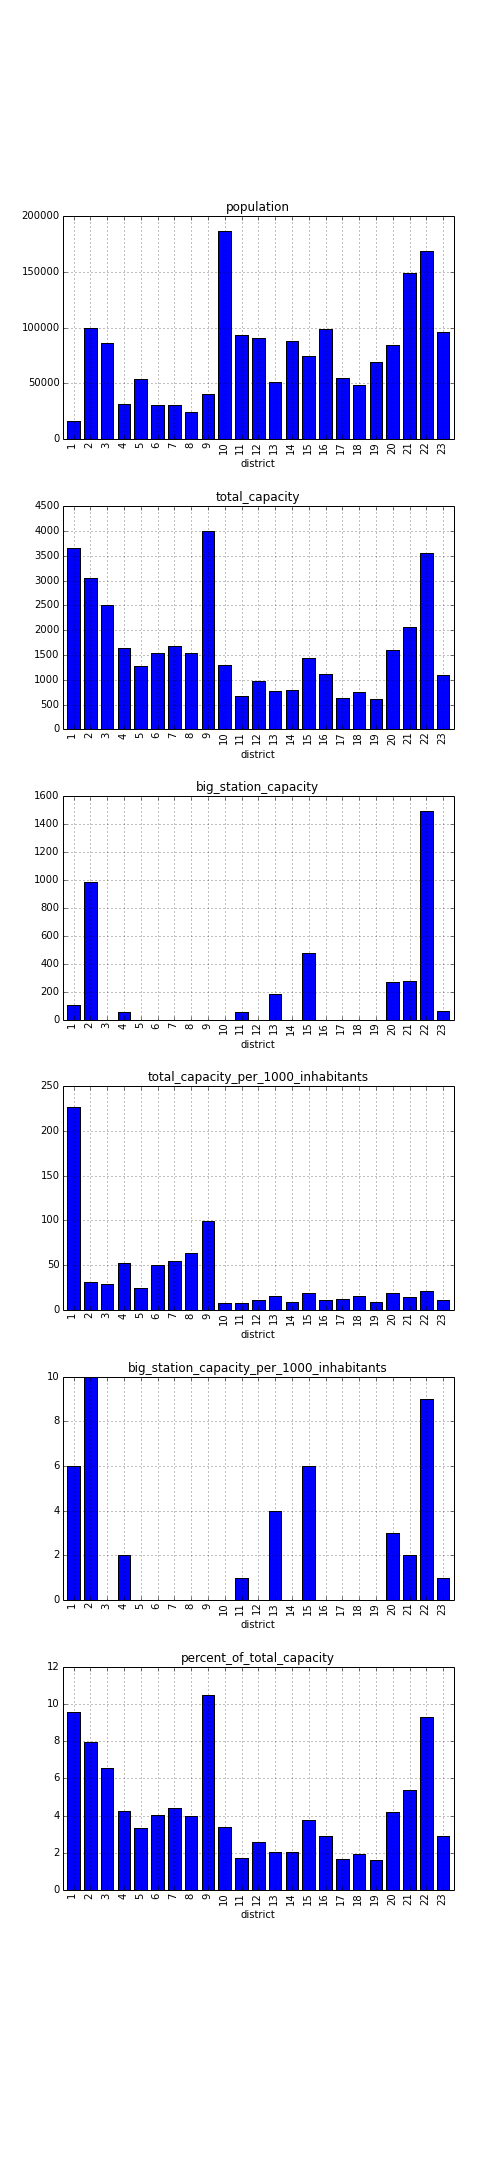

Values plotted in this chart, from the file beside it:
district, population, total_capacity, big_station_capacity, total_capacity_per_1000_inhabitants, big_station_capacity_per_1000_inhabitant…, percent_of_total_capacity
1, 16131, 3662, 104.0, 227.0, 6.0, 9.57
2, 99597, 3048, 984.0, 31.0, 10.0, 7.97
3, 86454, 2513, 0, 29.0, 0, 6.57
4, 31452, 1634, 54.0, 52.0, 2.0, 4.27
5, 53610, 1278, 0, 24.0, 0, 3.34
6, 30613, 1534, 0, 50.0, 0, 4.01
7, 30792, 1689, 0, 55.0, 0, 4.42
8, 24279, 1531, 0, 63.0, 0, 4.0
9, 40528, 4003, 0, 99.0, 0, 10.47
10, 186450, 1298, 0, 7.0, 0, 3.39
11, 93440, 664, 54.0, 7.0, 1.0, 1.74
12, 90874, 978, 0, 11.0, 0, 2.56
13, 51275, 780, 180.0, 15.0, 4.0, 2.04
14, 87597, 784, 0, 9.0, 0, 2.05
15, 74791, 1439, 480.0, 19.0, 6.0, 3.76
16, 99094, 1116, 0, 11.0, 0, 2.92
17, 54422, 629, 0, 12.0, 0, 1.64
18, 48365, 746, 0, 15.0, 0, 1.95
19, 69242, 613, 0, 9.0, 0, 1.6
20, 84305, 1599, 270.0, 19.0, 3.0, 4.18
21, 148947, 2056, 276.0, 14.0, 2.0, 5.38
22, 168394, 3554, 1494, 21.0, 9.0, 9.29
23, 96094, 1100, 58.0, 11.0, 1.0, 2.88
